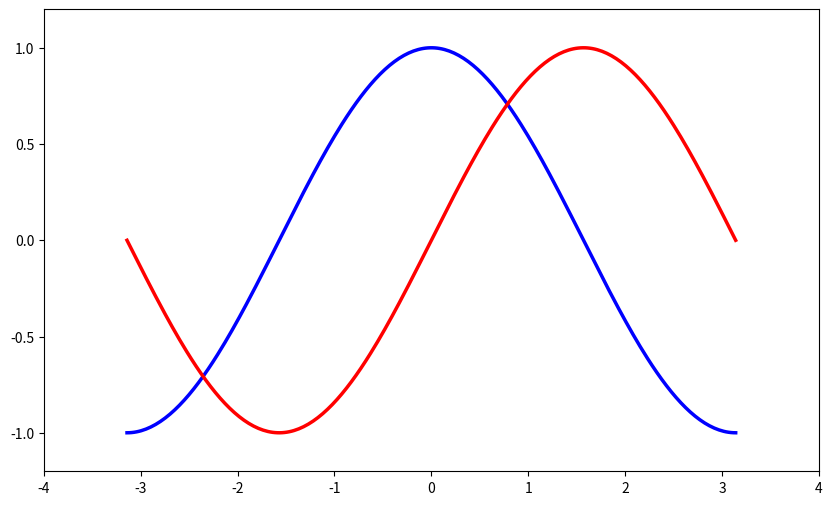

The matplotlib source for this figure:
# -*- coding: utf-8 -*-  
#description:设置图片边界,当前的图片边界设置得不好，所以有些地方看得不是很清楚。

# 导入 matplotlib 的所有内容（nympy 可以用 np 这个名字来使用）
from pylab import *

# 创建一个 10 * 6 点（point）的图，并设置分辨率为 80
figure(figsize=(10,6), dpi=80)

# 创建一个新的 1 * 1 的子图，接下来的图样绘制在其中的第 1 块（也是唯一的一块）
subplot(1,1,1)

X = np.linspace(-np.pi, np.pi, 256,endpoint=True)
C,S = np.cos(X), np.sin(X)


#绘制余弦曲线，使用蓝色的、连续的、宽度为2.5（像素）的线条
plot(X, C, color="blue", linewidth=2.5, linestyle="-")

#绘制正弦曲线，使用绿色的、连续的、宽度为2.5（像素）的线条
plot(X, S, color="red",  linewidth=2.5, linestyle="-")

# 设置横轴的上下限
xlim(-4.0,4.0)

# 设置横轴记号
xticks(np.linspace(-4,4,9,endpoint=True))

# 设置纵轴的上下限
ylim(-1.2,1.2)


# 设置纵轴记号
yticks(np.linspace(-1,1,5,endpoint=True))

# xlim(X.min()*1.1, X.max()*1.1)
# ylim(C.min()*1.1, C.max()*1.1)
#===========================================
# xmin ,xmax = X.min(), X.max()
# ymin, ymax = Y.min(), Y.max()

# dx = (xmax - xmin) * 0.2
# dy = (ymax - ymin) * 0.2

# xlim(xmin - dx, xmax + dx)
# ylim(ymin - dy, ymax + dy)


# 以分辨率 72 来保存图片
# savefig("exercice_2.png",dpi=72)

# 在屏幕上显示
show()